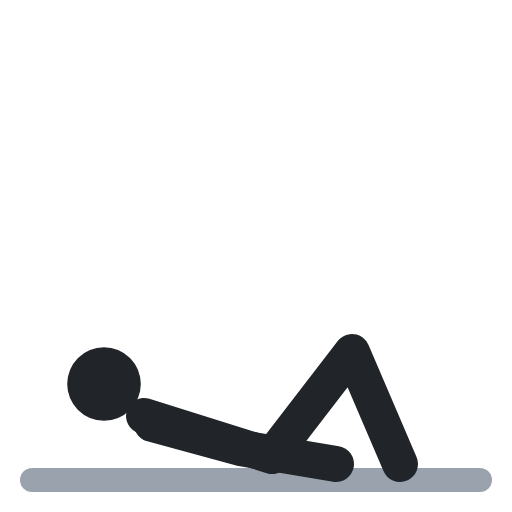
t = 0.00 s
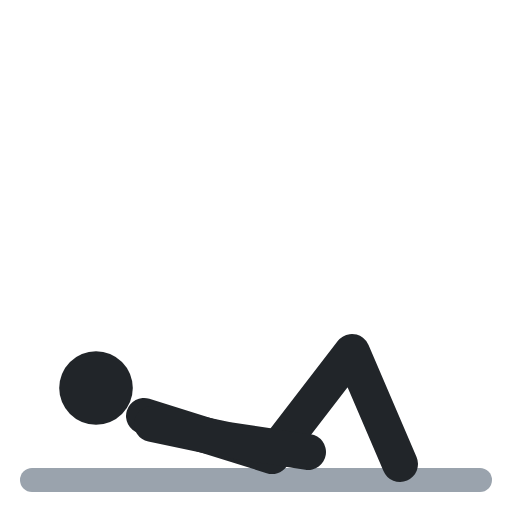
t = 0.40 s
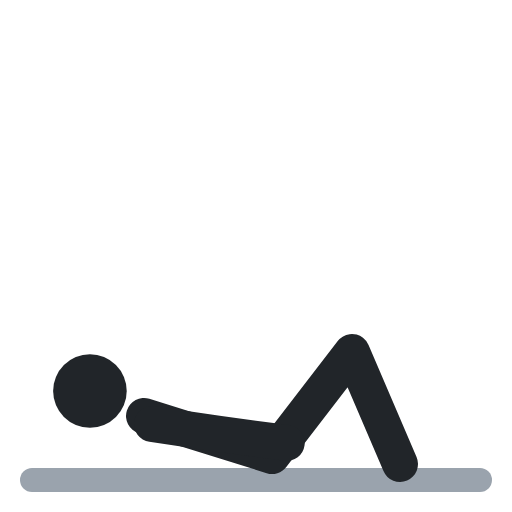
t = 0.60 s
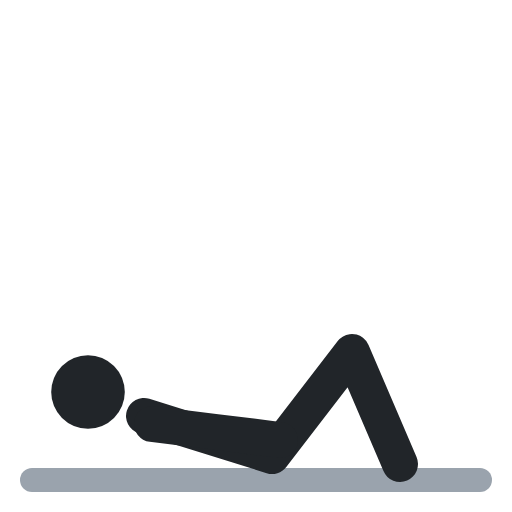
t = 1.00 s
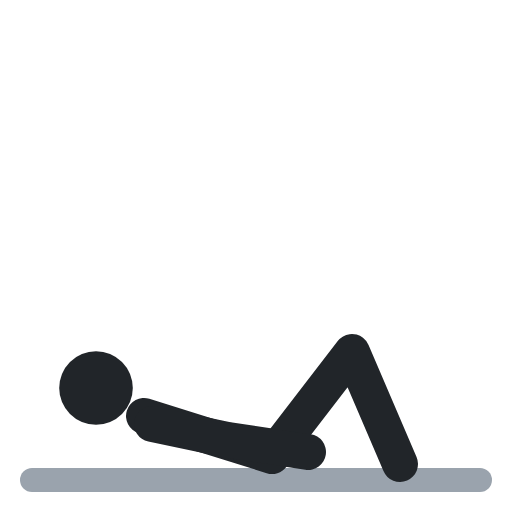
t = 1.40 s
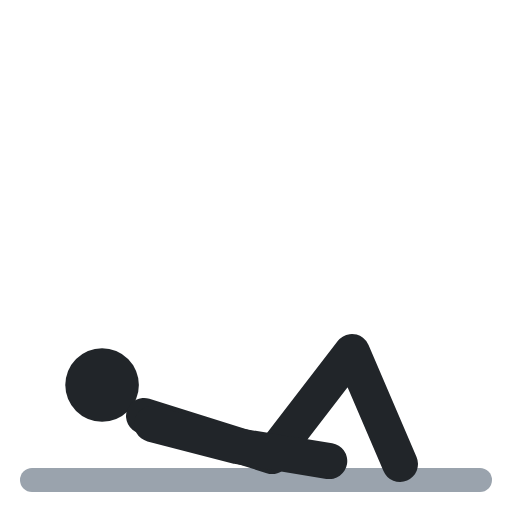
t = 1.60 s

The animated SVG that drew these frames (rendered in a browser with its animation timeline set to each time). Animation: 3 SMIL elements (animate=3); one cycle of 2.00 s, repeats indefinitely.

<svg xmlns="http://www.w3.org/2000/svg" viewBox="0 0 64 64" fill="none" stroke-linecap="round" stroke-linejoin="round"><polyline points="4,60 60,60" stroke="#9aa3ad" stroke-width="3"/><circle cx="13" cy="48" r="4.6" fill="#212529"><animate attributeName="cx" values="13;11;11;13;13" keyTimes="0;.4;.5;.9;1" calcMode="spline" keySplines=".45 0 .55 1;.45 0 .55 1;.45 0 .55 1;.45 0 .55 1" dur="2s" repeatCount="indefinite"/><animate attributeName="cy" values="48;49;49;48;48" keyTimes="0;.4;.5;.9;1" calcMode="spline" keySplines=".45 0 .55 1;.45 0 .55 1;.45 0 .55 1;.45 0 .55 1" dur="2s" repeatCount="indefinite"/></circle><polyline points="18,52 34,57 44,44 50,58" stroke="#212529" stroke-width="4.5"/><polyline points="19,53 30,56 42,58" stroke="#212529" stroke-width="4.5"><animate attributeName="points" values="19,53 30,56 42,58;19,53 27,54 35,55;19,53 27,54 35,55;19,53 30,56 42,58;19,53 30,56 42,58" keyTimes="0;.4;.5;.9;1" calcMode="spline" keySplines=".45 0 .55 1;.45 0 .55 1;.45 0 .55 1;.45 0 .55 1" dur="2s" repeatCount="indefinite"/></polyline></svg>
